Image classification data set "LES3BDD" (lyndachaouchi/Ultrasound-imaging-classifications-of-Thyroid-nodules on GitHub). Class labels (2): benin, malin.

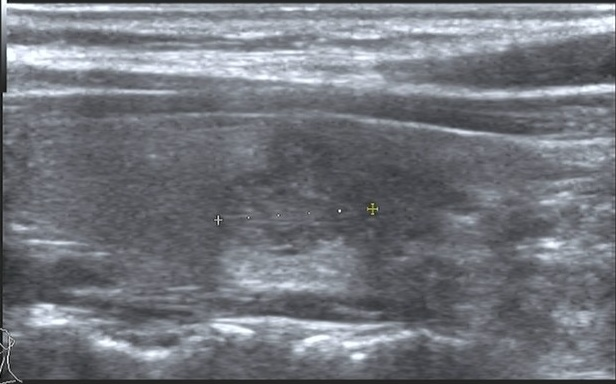
Label: malin

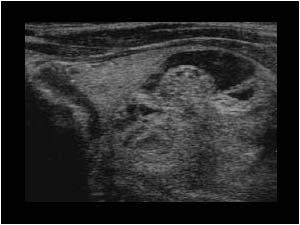
Label: benin

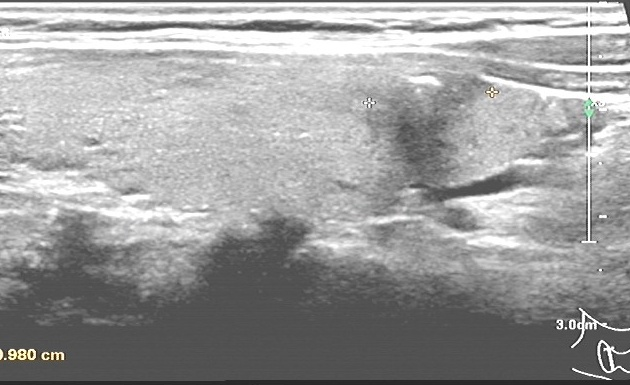
Label: malin

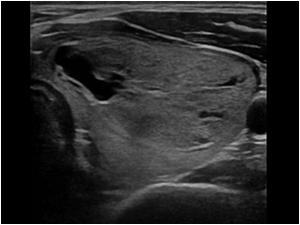
Label: benin
